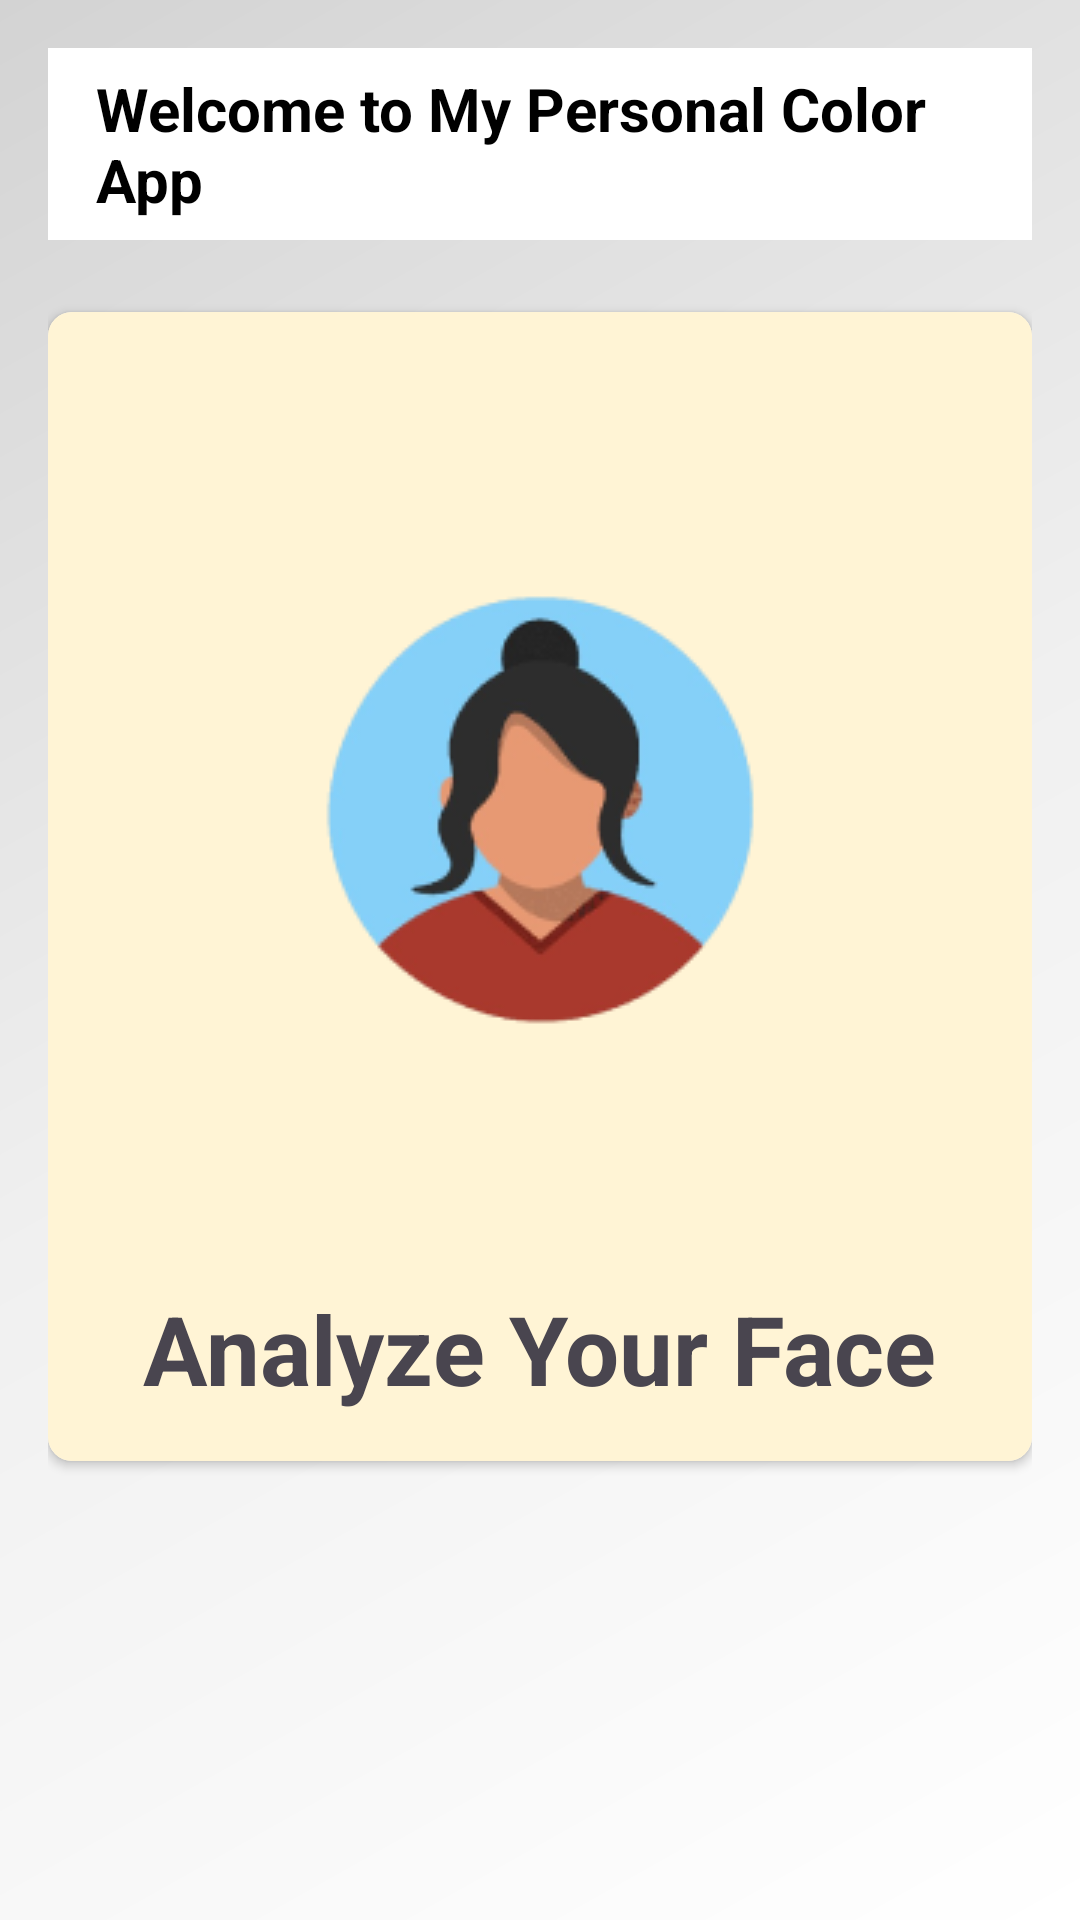

Here is an Android app screen rendered from its layout file. Give the layout XML and the strings, colors and styles it references.
<!-- AndroidManifest.xml: application theme Theme.MyPersonalColor -->
<!-- res/layout/activity_base.xml -->
<?xml version="1.0" encoding="utf-8"?>
<RelativeLayout xmlns:android="http://schemas.android.com/apk/res/android"
    android:layout_width="match_parent"
    android:layout_height="match_parent"
    xmlns:app="http://schemas.android.com/apk/res-auto"
    android:padding="16dp"
    android:background="@drawable/dashboard_background">

    
    <androidx.appcompat.widget.Toolbar
        android:id="@+id/toolbar"
        android:layout_width="match_parent"
        android:layout_height="?attr/actionBarSize"
        android:background="@color/cardview_light_background"
        android:theme="@style/ThemeOverlay.AppCompat.Dark.ActionBar"
        android:elevation="4dp">

        
        <TextView
            android:layout_width="wrap_content"
            android:layout_height="wrap_content"
            android:layout_gravity="center"
            android:text="@string/app_name_start"
            android:textSize="20sp"
            android:textColor="@android:color/background_dark"
            android:textStyle="bold"/>

    </androidx.appcompat.widget.Toolbar>

    
    <androidx.cardview.widget.CardView
        android:layout_width="wrap_content"
        android:layout_height="wrap_content"
        android:layout_below="@id/toolbar"
        android:layout_centerHorizontal="true"
        android:layout_marginTop="24dp"
        android:elevation="4dp"
        app:cardCornerRadius="8dp">

        <LinearLayout
            android:layout_width="match_parent"
            android:layout_height="wrap_content"
            android:orientation="vertical"
            android:padding="16dp"
            android:gravity="center"
            android:clickable="true"
            android:id="@+id/featureCardLayout"
        android:focusable="true"
        android:background="@color/colorTheme">  

        <ImageView
            android:id="@+id/ivFeatureIcon"
            android:layout_width="300dp"
            android:layout_height="300dp"
            android:src="@drawable/ic_user"
            android:layout_gravity="center"
            android:scaleType="centerInside"/>

        <TextView
            android:id="@+id/tvFeatureName"
            android:layout_width="wrap_content"
            android:layout_height="wrap_content"
            android:text="Analyze Your Face"
            android:textSize="32sp"
            android:textStyle="bold"
            android:layout_marginTop="8dp"
            android:layout_gravity="center"/>
    </LinearLayout>
</androidx.cardview.widget.CardView>

    

    </RelativeLayout>
<!-- resources referenced by this layout -->
<resources>
  <color name="colorTheme">#FFF4D5</color>
  <!-- drawable dashboard_background (drawable) -->
  <?xml version="1.0" encoding="utf-8"?>
  <shape xmlns:android="http://schemas.android.com/apk/res/android"
      android:shape="rectangle">
      <gradient
          android:startColor="#FFFFFF"
          android:centerColor="#F0F0F0"
          android:endColor="#D3D3D3"
          android:angle="135"/>
  </shape>
  <!-- drawable ic_user: png bitmap (drawable-mdpi, 16887 bytes) -->
  <string name="app_name_start">Welcome to My Personal Color App</string>
  <style name="Theme.MyPersonalColor" parent="Base.Theme.MyPersonalColor" />
  <style name="Base.Theme.MyPersonalColor" parent="Theme.Material3.DayNight.NoActionBar">
          
          
      </style>
</resources>
